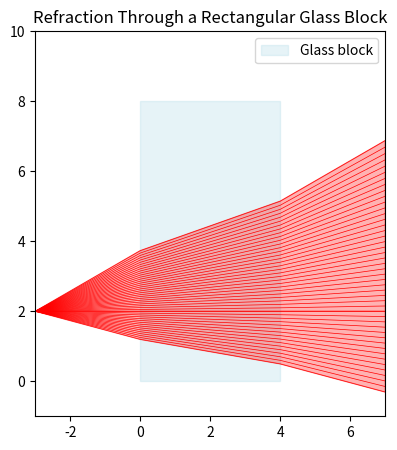

Recreate this plot in Python.
import numpy as np
import matplotlib.pyplot as plt

# Refractive indices
n1 = 1.0   # air
n2 = 1.5   # glass

# Plot
plt.figure(figsize=(8,5))

# Geometry
x1 = 0
x2 = 4
x3 = 7
block_bottom = 0
block_top = 8

def rarefraction(theta1, n1, n2, x0, y0):
    # Snell's Law
    theta2 = np.arcsin(n1/n2 * np.sin(theta1))

    # Incident point
    y1 = (x1 - x0) * np.tan(theta1) + y0

    # Exit point
    y2 = (x2 - x1) * np.tan(theta2) + y1

    # Future point
    y3 = (x3 - x2) * np.tan(theta1) + y2

    # Rays
    plt.plot([x0,  x1, x1, x2, x2, x3], [y0, y1, y1, y2, y2, y3], 'r', lw=0.5)

    if theta1 == np.radians(-15) or theta1 == np.radians(30):
        plt.fill([x0, x1, x2, x3, x3], [y0, y1, y2, y3, y0], alpha=0.3, color='red')

# Normals
# plt.axvline(entry_x, linestyle='--', color='gray')
# plt.axvline(exit_x, linestyle='--', color='gray')

# Draw block
plt.fill([x1, x2, x2, x1],
        [block_bottom, block_bottom, block_top, block_top],
        color='lightblue', alpha=0.3, label='Glass block')
for t1 in range(-15, 31):
    rarefraction(np.radians(t1), 1.0, 1.5, -3, 2)

plt.xlim(-3, 7)
plt.ylim(-1, 10)
plt.gca().set_aspect('equal', adjustable='box')
plt.legend()
plt.title("Refraction Through a Rectangular Glass Block")

plt.show()
